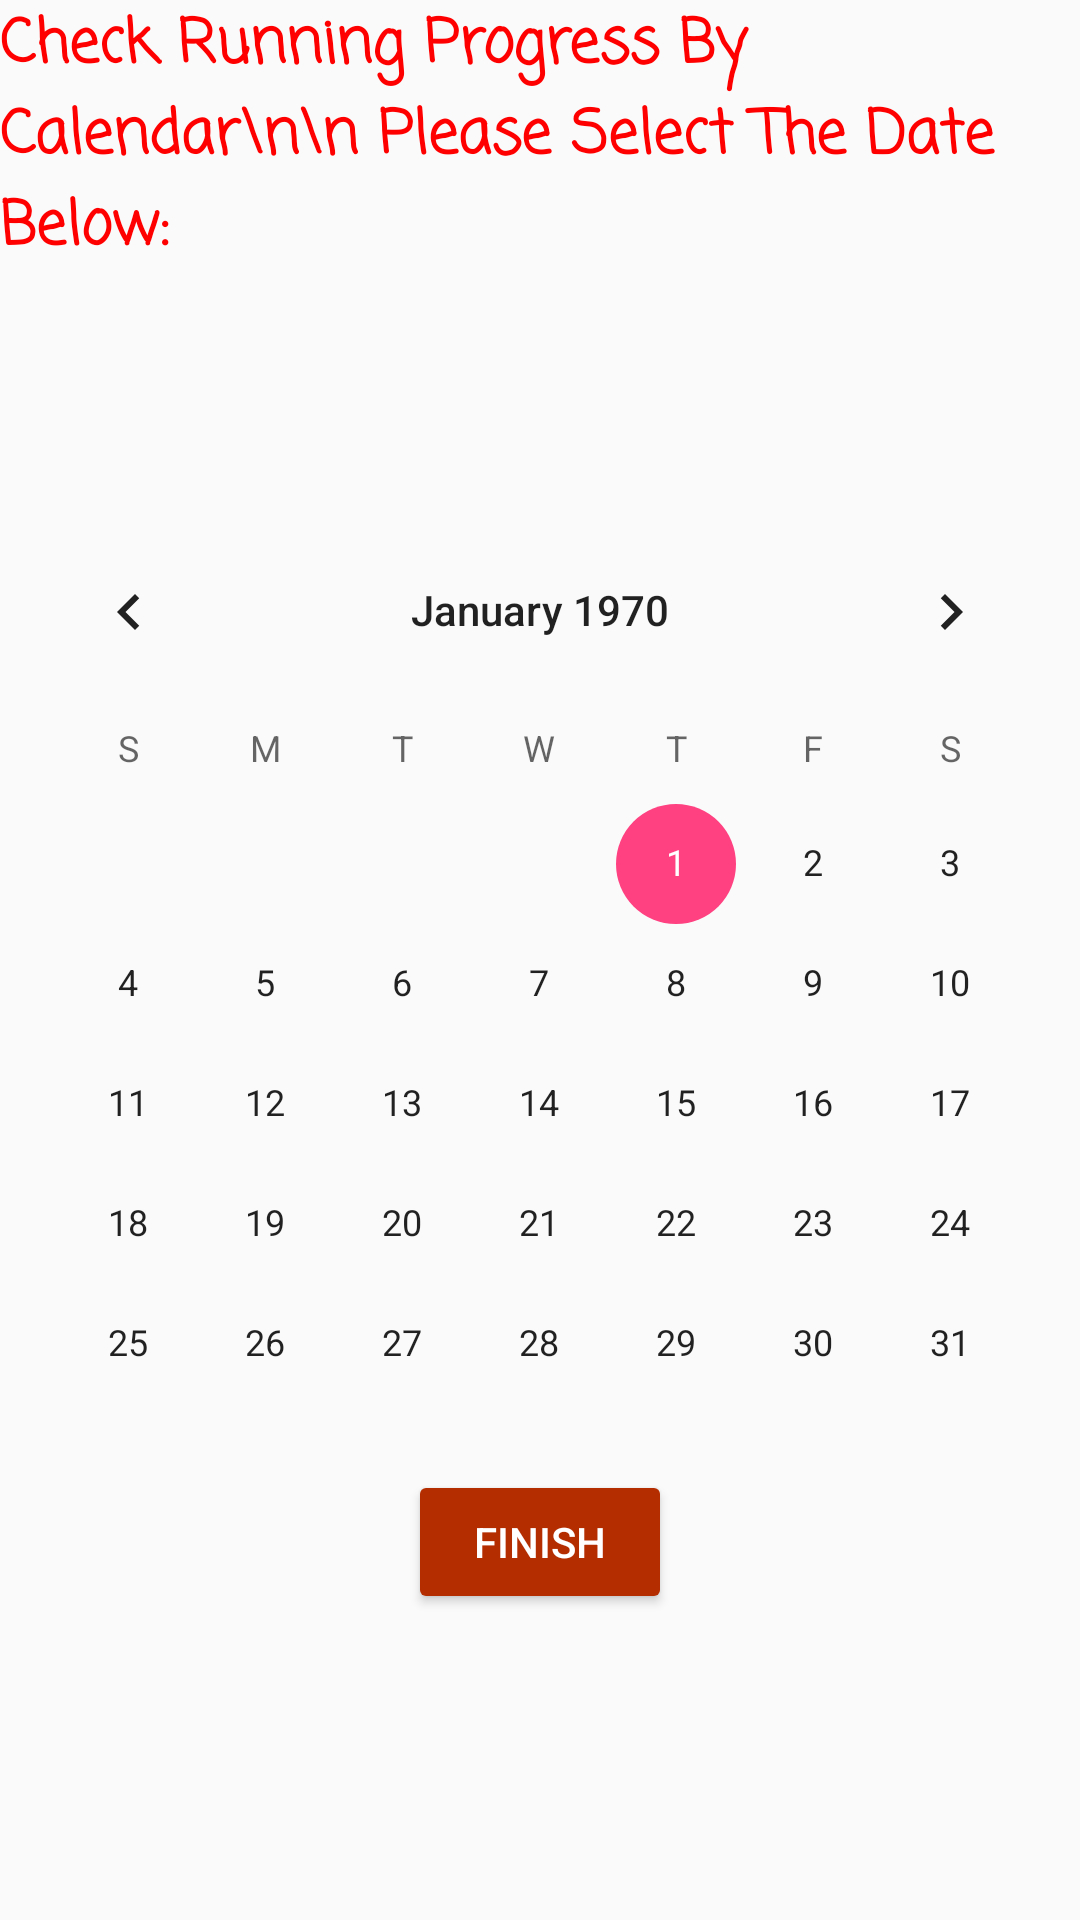

Layout XML and referenced resources for this Android screen:
<!-- AndroidManifest.xml: application theme AppTheme -->
<!-- res/layout/activity_fetch_calendar.xml -->
<?xml version="1.0" encoding="utf-8"?>
<RelativeLayout xmlns:android="http://schemas.android.com/apk/res/android"
    xmlns:app="http://schemas.android.com/apk/res-auto"
    xmlns:tools="http://schemas.android.com/tools"
    android:layout_width="match_parent"
    android:layout_height="match_parent"
    android:layout_margin="16dp"
    android:orientation="vertical"
    android:scrollbars="vertical"
    tools:context="com.androidtutorialpoint.glogin.FetchCalendarActivity">
    <TextView
        android:id="@+id/textView8"
        android:layout_width="wrap_content"
        android:layout_height="wrap_content"
        android:text="Check Running Progress By Calendar\n\n Please Select The Date Below:"
        android:textSize="20sp"
        android:textStyle="bold"
        android:textColor="#ff0000"
        android:fontFamily="casual"
        android:textAppearance="?android:attr/textAppearanceLarge" />

    <CalendarView
        android:id="@+id/calendarView1"
        android:layout_width="match_parent"
        android:layout_height="300dp"
        android:layout_alignParentStart="true"
        android:layout_centerVertical="true" />
    <Button
        android:layout_width="wrap_content"
        android:layout_height="wrap_content"
        android:layout_below="@id/calendarView1"
        android:layout_centerHorizontal="true"
        android:layout_marginTop="20dp"
        android:text="FINISH"
        android:theme="@style/MyButton"
        android:id="@+id/finish"
        />
</RelativeLayout>
<!-- resources referenced by this layout -->
<resources>
  <style name="MyButton" parent="ThemeOverlay.AppCompat.Dark">
          <item name="colorButtonNormal">@color/organe_500</item>
          <item name="android:textColor">@android:color/white</item>
      </style>
  <style name="AppTheme" parent="Theme.AppCompat.Light.DarkActionBar">
          
          <item name="colorPrimary">@color/colorPrimary</item>
          <item name="colorPrimaryDark">@color/colorPrimaryDark</item>
          <item name="colorAccent">@color/colorAccent</item>
      </style>
  <color name="organe_500">#b32d00</color>
  <color name="colorPrimary">#3F51B5</color>
  <color name="colorPrimaryDark">#303F9F</color>
  <color name="colorAccent">#FF4081</color>
</resources>
